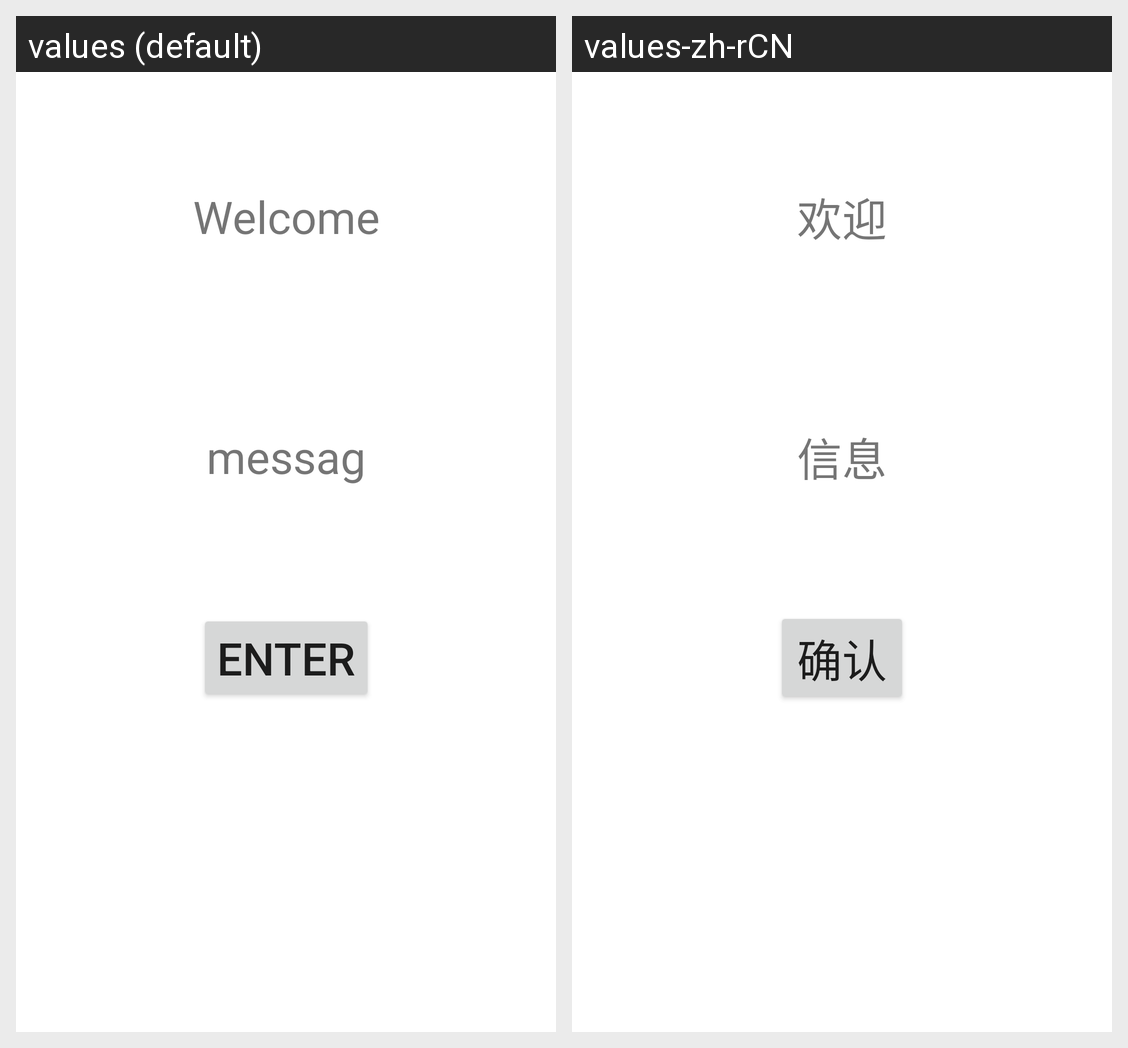

The Android screen above is rendered under two locales of the same app. Produce the string resources it draws, with the default and per-locale values.
Android screen res/layout/activity_main.xml rendered under 2 locales, left to right: values (default), values-zh-rCN. Device: Nexus 5 (rendered at 1080×1920; each locale shown at half size, 540×960, under a caption strip naming it); theme Theme.Localzation.
Strings drawn on this screen, with the default value and each locale's value (text and hints the layout hard-codes, and strings that could not be matched under every locale, appear in the picture but are not listed):

button
  values: Enter
  values-zh-rCN: 确认

textview1
  values: Welcome
  values-zh-rCN: 欢迎

textview
  values: messag
  values-zh-rCN: 信息
